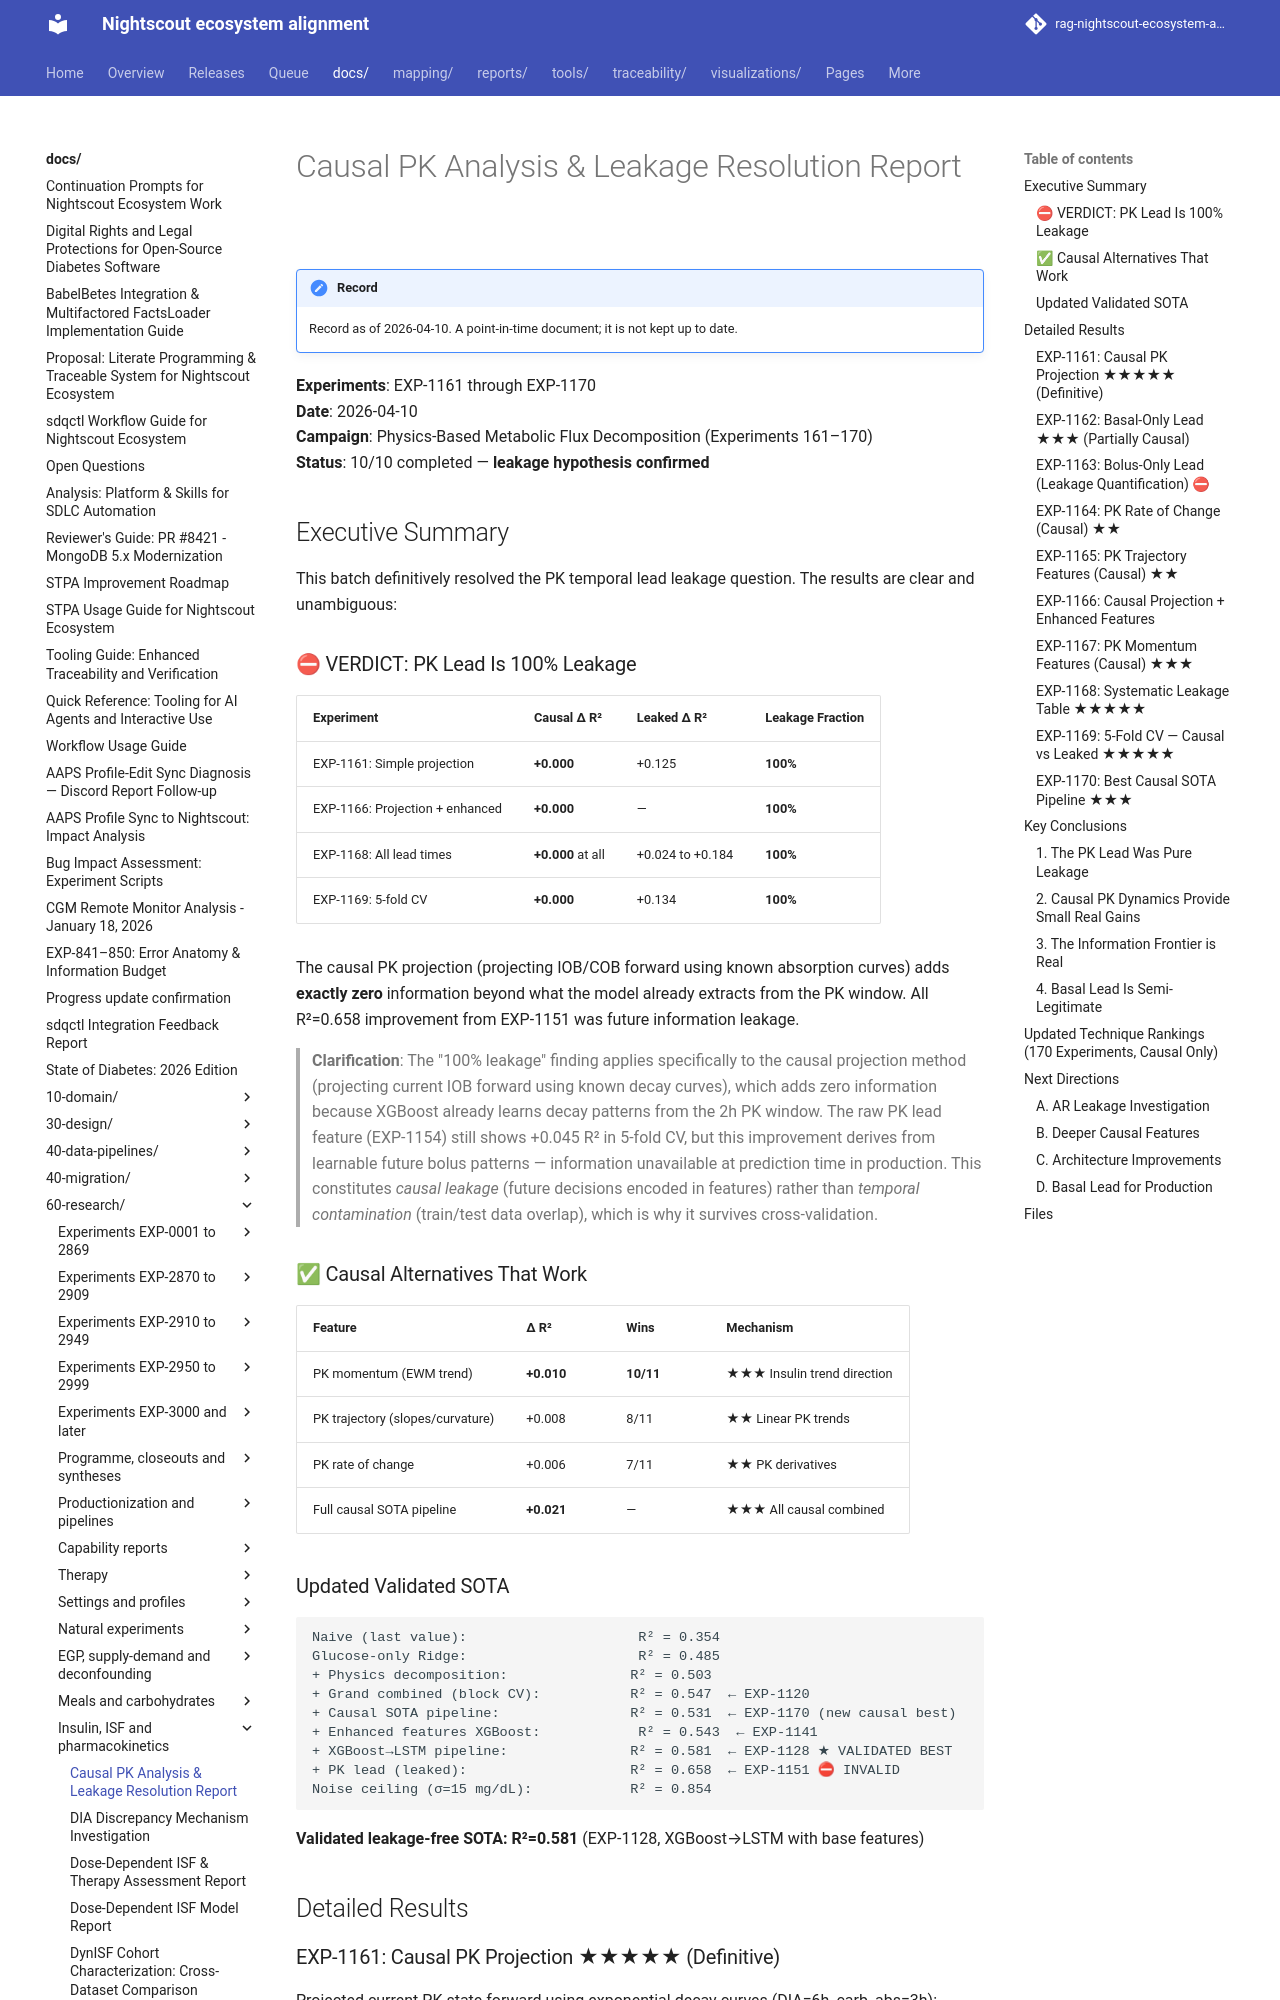

repository: bewest/rag-nightscout-ecosystem-alignment · page: docs/60-research/causal-pk-leakage-report-2026-04-10.html · generator: mkdocs

# Causal PK Analysis & Leakage Resolution Report

**Experiments**: EXP-1161 through EXP-1170  
**Date**: 2026-04-10  
**Campaign**: Physics-Based Metabolic Flux Decomposition (Experiments 161–170)  
**Status**: 10/10 completed — **leakage hypothesis confirmed**

## Executive Summary

This batch definitively resolved the PK temporal lead leakage question. The results are
clear and unambiguous:

### ⛔ VERDICT: PK Lead Is 100% Leakage

| Experiment | Causal Δ R² | Leaked Δ R² | Leakage Fraction |
|-----------|------------|------------|-----------------|
| EXP-1161: Simple projection | **+0.000** | +0.125 | **100%** |
| EXP-1166: Projection + enhanced | **+0.000** | — | **100%** |
| EXP-1168: All lead times | **+0.000** at all | +0.024 to +0.184 | **100%** |
| EXP-1169: 5-fold CV | **+0.000** | +0.134 | **100%** |

The causal PK projection (projecting IOB/COB forward using known absorption curves) adds
**exactly zero** information beyond what the model already extracts from the PK window.
All R²=0.658 improvement from EXP-1151 was future information leakage.

> **Clarification**: The "100% leakage" finding applies specifically to the causal projection method (projecting current IOB forward using known decay curves), which adds zero information because XGBoost already learns decay patterns from the 2h PK window. The raw PK lead feature (EXP-1154) still shows +0.045 R² in 5-fold CV, but this improvement derives from learnable future bolus patterns — information unavailable at prediction time in production. This constitutes *causal leakage* (future decisions encoded in features) rather than *temporal contamination* (train/test data overlap), which is why it survives cross-validation.

### ✅ Causal Alternatives That Work

| Feature | Δ R² | Wins | Mechanism |
|---------|------|------|-----------|
| PK momentum (EWM trend) | **+0.010** | **10/11** | ★★★ Insulin trend direction |
| PK trajectory (slopes/curvature) | +0.008 | 8/11 | ★★ Linear PK trends |
| PK rate of change | +0.006 | 7/11 | ★★ PK derivatives |
| Full causal SOTA pipeline | **+0.021** | — | ★★★ All causal combined |

### Updated Validated SOTA

```
Naive (last value):                     R² = 0.354
Glucose-only Ridge:                     R² = 0.485
+ Physics decomposition:               R² = 0.503
+ Grand combined (block CV):           R² = 0.547  ← EXP-1120
+ Causal SOTA pipeline:                R² = 0.531  ← EXP-1170 (new causal best)
+ Enhanced features XGBoost:            R² = 0.543  ← EXP-1141
+ XGBoost→LSTM pipeline:               R² = 0.581  ← EXP-1128 ★ VALIDATED BEST
+ PK lead (leaked):                    R² = 0.658  ← EXP-1151 ⛔ INVALID
Noise ceiling (σ=15 mg/dL):            R² = 0.854
```

**Validated leakage-free SOTA: R²=0.581** (EXP-1128, XGBoost→LSTM with base features)

## Detailed Results
